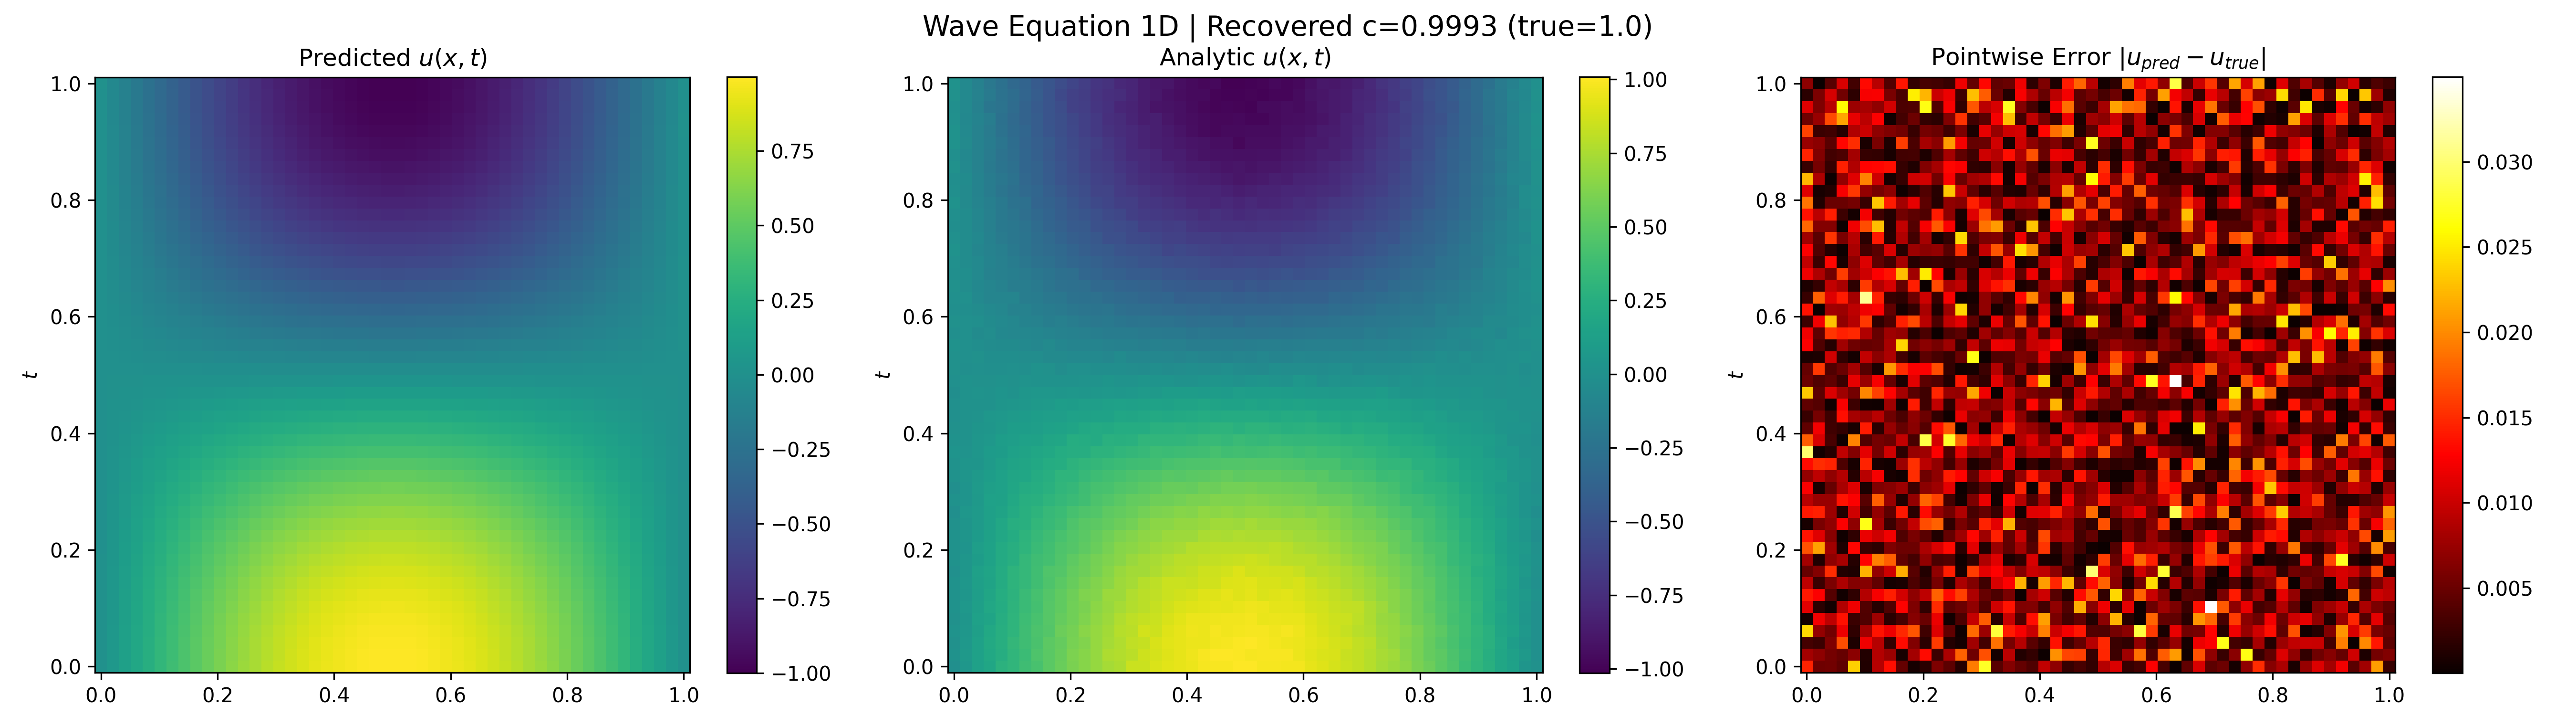

The data file committed next to this chart (first rows):
x, t, u_pred, u_true, error
0.000000e+00, 0.000000e+00, -8.695540e-04, -1.546806e-02, 1.459850e-02
0.000000e+00, 2.040816e-02, -8.718190e-04, 7.118453e-03, 7.990273e-03
0.000000e+00, 4.081633e-02, -8.761403e-04, 2.160972e-03, 3.037112e-03
0.000000e+00, 6.122449e-02, -8.803126e-04, 2.324868e-02, 2.412900e-02
0.000000e+00, 8.163265e-02, -8.865115e-04, -1.387490e-03, 5.009781e-04
0.000000e+00, 1.020408e-01, -8.987007e-04, 1.032886e-02, 1.122756e-02
0.000000e+00, 1.224490e-01, -9.216485e-04, 1.311209e-02, 1.403373e-02
0.000000e+00, 1.428571e-01, -9.585735e-04, 8.405508e-03, 9.364082e-03
0.000000e+00, 1.632653e-01, -1.010042e-03, -5.866450e-03, 4.856408e-03
0.000000e+00, 1.836735e-01, -1.073998e-03, 6.973746e-03, 8.047744e-03
0.000000e+00, 2.040816e-01, -1.144868e-03, 1.589719e-02, 1.704206e-02
0.000000e+00, 2.244898e-01, -1.215917e-03, 1.256276e-02, 1.377867e-02
0.000000e+00, 2.448980e-01, -1.280051e-03, -5.071163e-04, 7.729349e-04
0.000000e+00, 2.653061e-01, -1.330507e-03, -1.537342e-02, 1.404292e-02
0.000000e+00, 2.857143e-01, -1.363110e-03, 7.704314e-03, 9.067425e-03
0.000000e+00, 3.061225e-01, -1.375657e-03, -1.406608e-02, 1.269043e-02
0.000000e+00, 3.265306e-01, -1.368952e-03, 5.832784e-03, 7.201735e-03
0.000000e+00, 3.469388e-01, -1.345676e-03, 1.193398e-02, 1.327966e-02
0.000000e+00, 3.673469e-01, -1.309943e-03, 2.855878e-02, 2.986873e-02
0.000000e+00, 3.877551e-01, -1.266908e-03, 1.627593e-02, 1.754284e-02
0.000000e+00, 4.081632e-01, -1.222831e-03, 3.170013e-03, 4.392844e-03
0.000000e+00, 4.285714e-01, -1.182598e-03, -3.513387e-03, 2.330790e-03
0.000000e+00, 4.489796e-01, -1.151454e-03, -5.547519e-03, 4.396065e-03
0.000000e+00, 4.693877e-01, -1.132738e-03, -2.428408e-02, 2.315135e-02
0.000000e+00, 4.897959e-01, -1.128804e-03, -6.244290e-03, 5.115485e-03
0.000000e+00, 5.102041e-01, -1.139265e-03, 3.607873e-03, 4.747137e-03
0.000000e+00, 5.306122e-01, -1.161676e-03, -2.072040e-03, 9.103641e-04
0.000000e+00, 5.510204e-01, -1.191210e-03, 1.149191e-02, 1.268312e-02
0.000000e+00, 5.714286e-01, -1.223129e-03, -1.315248e-02, 1.192935e-02
0.000000e+00, 5.918368e-01, -1.251739e-03, 1.463828e-03, 2.715567e-03
0.000000e+00, 6.122449e-01, -1.272958e-03, -1.489348e-02, 1.362052e-02
0.000000e+00, 6.326531e-01, -1.284641e-03, -3.630612e-03, 2.345971e-03
0.000000e+00, 6.530612e-01, -1.287174e-03, -2.545927e-04, 1.032581e-03
0.000000e+00, 6.734694e-01, -1.282227e-03, -1.327040e-02, 1.198818e-02
0.000000e+00, 6.938776e-01, -1.272005e-03, -1.093969e-02, 9.667689e-03
0.000000e+00, 7.142857e-01, -1.258623e-03, 1.135058e-02, 1.260920e-02
0.000000e+00, 7.346939e-01, -1.244318e-03, -9.140976e-03, 7.896658e-03
0.000000e+00, 7.551020e-01, -1.231146e-03, -1.938267e-02, 1.815152e-02
0.000000e+00, 7.755102e-01, -1.221609e-03, -1.480163e-02, 1.358002e-02
0.000000e+00, 7.959183e-01, -1.219850e-03, 1.751250e-02, 1.873235e-02
0.000000e+00, 8.163266e-01, -1.230371e-03, -1.234265e-02, 1.111228e-02
0.000000e+00, 8.367347e-01, -1.257431e-03, -2.362291e-02, 2.236548e-02
0.000000e+00, 8.571429e-01, -1.301837e-03, 1.056777e-03, 2.358614e-03
0.000000e+00, 8.775510e-01, -1.360070e-03, -1.587542e-02, 1.451535e-02
0.000000e+00, 8.979592e-01, -1.419794e-03, 6.011670e-03, 7.431464e-03
0.000000e+00, 9.183673e-01, -1.460594e-03, 1.477432e-02, 1.623491e-02
0.000000e+00, 9.387755e-01, -1.450580e-03, -6.669251e-03, 5.218671e-03
0.000000e+00, 9.591837e-01, -1.352352e-03, -1.249682e-02, 1.114446e-02
0.000000e+00, 9.795918e-01, -1.134944e-03, 5.756511e-04, 1.710595e-03
0.000000e+00, 1.000000e+00, -7.997570e-04, 6.133270e-03, 6.933026e-03
2.040816e-02, 0.000000e+00, 6.316192e-02, 5.783448e-02, 5.327441e-03
2.040816e-02, 2.040816e-02, 6.302752e-02, 6.999600e-02, 6.968483e-03
2.040816e-02, 4.081633e-02, 6.263591e-02, 6.009936e-02, 2.536550e-03
2.040816e-02, 6.122449e-02, 6.198852e-02, 5.485102e-02, 7.137500e-03
2.040816e-02, 8.163265e-02, 6.108375e-02, 4.901262e-02, 1.207113e-02
2.040816e-02, 1.020408e-01, 5.991994e-02, 6.160888e-02, 1.688939e-03
2.040816e-02, 1.224490e-01, 5.849661e-02, 4.581247e-02, 1.268415e-02
2.040816e-02, 1.428571e-01, 5.681514e-02, 5.938103e-02, 2.565891e-03
2.040816e-02, 1.632653e-01, 5.488031e-02, 4.858668e-02, 6.293628e-03
2.040816e-02, 1.836735e-01, 5.270012e-02, 5.147381e-02, 1.226306e-03
... 2,440 more rows
